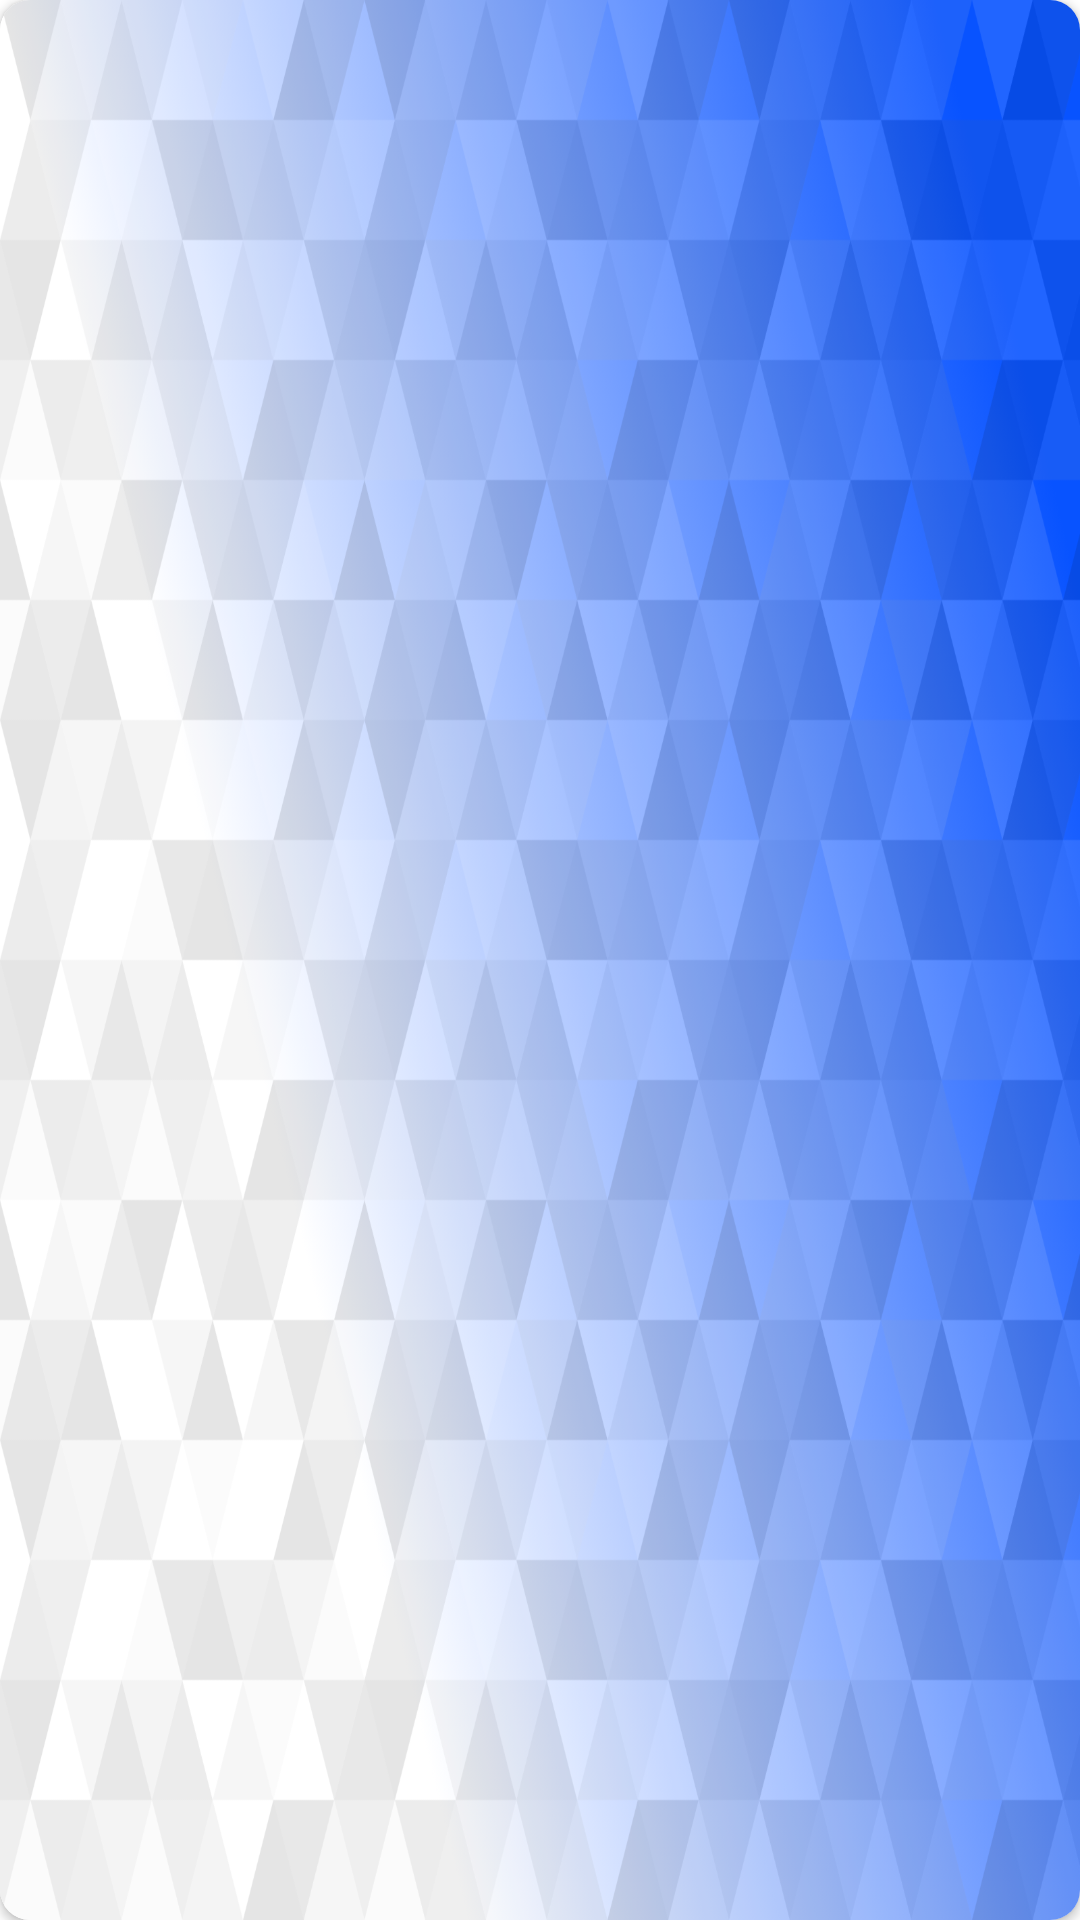

Write the Android layout XML for this screen, with the resource values it uses.
<!-- AndroidManifest.xml: application theme Theme.AvianExplorer -->
<!-- res/layout/display_layout.xml -->
<?xml version="1.0" encoding="utf-8"?>
<androidx.cardview.widget.CardView xmlns:android="http://schemas.android.com/apk/res/android"
    android:layout_width="match_parent"
    android:layout_height="wrap_content"
    xmlns:app="http://schemas.android.com/apk/res-auto"
    android:orientation="vertical"
    app:cardCornerRadius="10dp">

    <LinearLayout
        android:layout_width="match_parent"
        android:layout_height="match_parent"
        android:orientation="horizontal">
        <LinearLayout
            android:layout_width="wrap_content"
            android:layout_height="wrap_content"
            android:orientation="horizontal"
            android:background="@drawable/ac">

            <ImageView
                android:id="@+id/imageView2"
                android:layout_width="150dp"
                android:layout_height="150dp"
                android:layout_weight="1"
                android:padding="5dp"
              />
        </LinearLayout>
        <LinearLayout
            android:layout_width="wrap_content"
            android:layout_height="wrap_content"
            android:layout_gravity="center_vertical"
            android:layout_marginLeft="5dp"
            android:orientation="vertical">
            <TextView
                android:id="@+id/nameTextView"
                android:layout_width="wrap_content"
                android:textSize="18sp"
                android:layout_height="wrap_content"
                android:text="Bird Name"/>

            <TextView
                android:id="@+id/speciesTextView"
                android:layout_width="wrap_content"
                android:layout_height="wrap_content"
                android:textSize="18sp"
                android:layout_marginTop="10dp"
                android:text="Species Name"/>

        </LinearLayout>
    </LinearLayout>
</androidx.cardview.widget.CardView>
<!-- resources referenced by this layout -->
<resources>
  <!-- drawable ac: png bitmap (drawable-v24, 699314 bytes) -->
  <style name="Theme.AvianExplorer" parent="Theme.MaterialComponents.DayNight.DarkActionBar">
          
          <item name="colorPrimary">@color/purple_500</item>
          <item name="colorPrimaryVariant">@color/purple_700</item>
          <item name="colorOnPrimary">@color/white</item>
          
          <item name="colorSecondary">@color/teal_200</item>
          <item name="colorSecondaryVariant">@color/teal_700</item>
          <item name="colorOnSecondary">@color/black</item>
          
          <item name="android:statusBarColor" tools:targetApi="l">?attr/colorPrimaryVariant</item>
          
          <item name="windowActionBar">false</item>
          <item name="windowNoTitle">true</item>
  
      </style>
  <color name="purple_500">#FF6200EE</color>
  <color name="purple_700">#FF3700B3</color>
  <color name="white">#FFFFFFFF</color>
  <color name="teal_200">#FF03DAC5</color>
  <color name="teal_700">#FF018786</color>
  <color name="black">#FF000000</color>
</resources>
